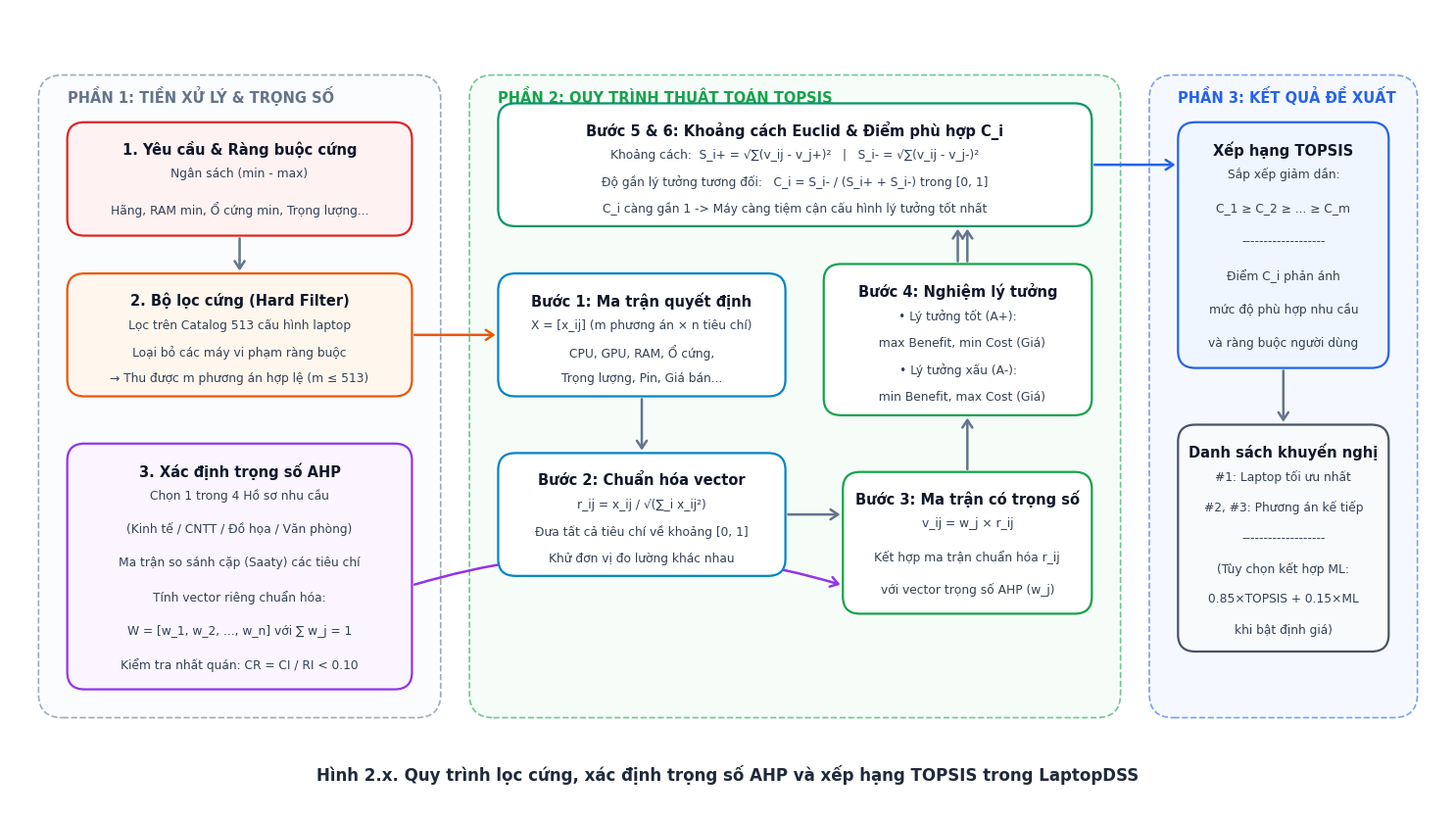

Here is the Python script that generated this plot: (Note: this script raises an exception after producing the figure.)
import matplotlib.pyplot as plt
import matplotlib.patches as patches

# Setup figure with high resolution
plt.rcParams['font.family'] = 'Segoe UI'
plt.rcParams['font.sans-serif'] = ['Segoe UI', 'Arial', 'DejaVu Sans']

fig, ax = plt.subplots(figsize=(15, 8.5), dpi=300)
ax.set_xlim(0, 150)
ax.set_ylim(0, 85)
ax.axis('off')

# Background
fig.patch.set_facecolor('#FFFFFF')
ax.set_facecolor('#FFFFFF')

def draw_card(ax, x, y, w, h, bg_color, border_color, title, subtitle_list=None, title_color="#0F172A", title_size=10.5, text_size=8.8, corner_radius=1.8):
    box = patches.FancyBboxPatch(
        (x, y), w, h,
        boxstyle=f"round,pad=0,rounding_size={corner_radius}",
        facecolor=bg_color,
        edgecolor=border_color,
        linewidth=1.6,
        zorder=2
    )
    ax.add_patch(box)
    
    # Title
    t_y = y + h - 2.8
    ax.text(x + w/2, t_y, title, ha='center', va='center', fontsize=title_size, fontweight='bold', color=title_color, zorder=3)
    
    # Subtitle / bullet items
    if subtitle_list:
        start_y = t_y - 2.6
        avail_h = h - 4.5
        line_height = avail_h / max(len(subtitle_list), 1)
        for i, text in enumerate(subtitle_list):
            curr_y = start_y - i * line_height
            ax.text(x + w/2, curr_y, text, ha='center', va='center', fontsize=text_size, color='#334155', zorder=3)

def draw_arrow(ax, x1, y1, x2, y2, color="#64748B", style="->", rad=0.0):
    conn = f"arc3,rad={rad}" if rad != 0.0 else "arc3"
    ax.annotate(
        "", xy=(x2, y2), xytext=(x1, y1),
        arrowprops=dict(
            arrowstyle="->,head_length=0.42,head_width=0.28",
            connectionstyle=conn,
            color=color,
            lw=1.8,
            shrinkA=2,
            shrinkB=2,
            mutation_scale=13
        ),
        zorder=1
    )

# Header Section Boxes / Background zones
def draw_phase_zone(ax, x, y, w, h, bg_color, border_color, label):
    zone = patches.FancyBboxPatch(
        (x, y), w, h,
        boxstyle="round,pad=0,rounding_size=2.5",
        facecolor=bg_color,
        edgecolor=border_color,
        linewidth=1.2,
        linestyle="--",
        alpha=0.6,
        zorder=0
    )
    ax.add_patch(zone)
    ax.text(x + 3, y + h - 2.8, label, fontsize=10.5, fontweight='bold', color=border_color, zorder=1)

# Zone 1: Giai đoạn 1 & 2 (Lọc cứng & AHP)
draw_phase_zone(ax, 3, 10, 42, 68, "#F8FAFC", "#64748B", "PHẦN 1: TIỀN XỬ LÝ & TRỌNG SỐ")

# Zone 2: Quy trình TOPSIS
draw_phase_zone(ax, 48, 10, 68, 68, "#F0FDF4", "#16A34A", "PHẦN 2: QUY TRÌNH THUẬT TOÁN TOPSIS")

# Zone 3: Kết quả xếp hạng
draw_phase_zone(ax, 119, 10, 28, 68, "#EFF6FF", "#2563EB", "PHẦN 3: KẾT QUẢ ĐỀ XUẤT")

# --- 1. Nhánh Lọc cứng (Hard Constraints) ---
draw_card(ax, 6, 61, 36, 12, "#FEF2F2", "#DC2626", "1. Yêu cầu & Ràng buộc cứng", [
    "Ngân sách (min - max)",
    "Hãng, RAM min, Ổ cứng min, Trọng lượng..."
])

draw_card(ax, 6, 44, 36, 13, "#FFF7ED", "#EA580C", "2. Bộ lọc cứng (Hard Filter)", [
    "Lọc trên Catalog 513 cấu hình laptop",
    "Loại bỏ các máy vi phạm ràng buộc",
    "→ Thu được m phương án hợp lệ (m ≤ 513)"
])

draw_arrow(ax, 24, 61, 24, 57)

# --- 2. Nhánh AHP xác định trọng số ---
draw_card(ax, 6, 13, 36, 26, "#FAF5FF", "#9333EA", "3. Xác định trọng số AHP", [
    "Chọn 1 trong 4 Hồ sơ nhu cầu",
    "(Kinh tế / CNTT / Đồ họa / Văn phòng)",
    "Ma trận so sánh cặp (Saaty) các tiêu chí",
    "Tính vector riêng chuẩn hóa:",
    "W = [w_1, w_2, ..., w_n] với ∑ w_j = 1",
    "Kiểm tra nhất quán: CR = CI / RI < 0.10"
])

# Arrow from Filtered Alternatives to Decision Matrix
draw_arrow(ax, 42, 50.5, 51, 50.5, color="#EA580C")

# --- 3. QUY TRÌNH TOPSIS (Cột giữa) ---
# Bước 1: Ma trận quyết định
draw_card(ax, 51, 44, 30, 13, "#FFFFFF", "#0284C7", "Bước 1: Ma trận quyết định", [
    "X = [x_ij] (m phương án × n tiêu chí)",
    "CPU, GPU, RAM, Ổ cứng,",
    "Trọng lượng, Pin, Giá bán..."
])

# Arrow from AHP weights to Step 3
# Arrow Step 1 to Step 2
draw_arrow(ax, 66, 44, 66, 38)

# Bước 2: Chuẩn hóa vector
draw_card(ax, 51, 25, 30, 13, "#FFFFFF", "#0284C7", "Bước 2: Chuẩn hóa vector", [
    "r_ij = x_ij / √(∑_i x_ij²)",
    "Đưa tất cả tiêu chí về khoảng [0, 1]",
    "Khử đơn vị đo lường khác nhau"
])

# Arrow from Step 2 to Step 3
draw_arrow(ax, 81, 31.5, 87, 31.5)
# Arrow from AHP to Step 3
draw_arrow(ax, 42, 24, 87, 24, color="#9333EA", rad=-0.15)

# Bước 3: Nhân trọng số AHP
draw_card(ax, 87, 21, 26, 15, "#FFFFFF", "#16A34A", "Bước 3: Ma trận có trọng số", [
    "v_ij = w_j × r_ij",
    "Kết hợp ma trận chuẩn hóa r_ij",
    "với vector trọng số AHP (w_j)"
])

# Arrow Step 3 up to Step 4
draw_arrow(ax, 100, 36, 100, 42)

# Bước 4: Nghiệm lý tưởng A+ và A-
draw_card(ax, 85, 42, 28, 16, "#FFFFFF", "#16A34A", "Bước 4: Nghiệm lý tưởng", [
    "• Lý tưởng tốt (A+):",
    "  max Benefit, min Cost (Giá)",
    "• Lý tưởng xấu (A-):",
    "  min Benefit, max Cost (Giá)"
])

# Arrow Step 4 up to Step 5
draw_arrow(ax, 100, 58, 100, 62)

# Bước 5 & 6: Tính khoảng cách & Điểm phù hợp
draw_card(ax, 51, 62, 62, 13, "#FFFFFF", "#059669", "Bước 5 & 6: Khoảng cách Euclid & Điểm phù hợp C_i", [
    "Khoảng cách:  S_i+ = √∑(v_ij - v_j+)²   |   S_i- = √∑(v_ij - v_j-)²",
    "Độ gần lý tưởng tương đối:   C_i = S_i- / (S_i+ + S_i-) trong [0, 1]",
    "C_i càng gần 1 -> Máy càng tiệm cận cấu hình lý tưởng tốt nhất"
])

# Arrow from Step 4 to Step 5-6
draw_arrow(ax, 99, 58, 99, 62)

# Arrow from Step 5-6 to Phase 3 (Output)
draw_arrow(ax, 113, 68.5, 122, 68.5, color="#2563EB")

# --- 4. KẾT QUẢ ĐỀ XUẤT (Cột phải) ---
draw_card(ax, 122, 47, 22, 26, "#EFF6FF", "#2563EB", "Xếp hạng TOPSIS", [
    "Sắp xếp giảm dần:",
    "C_1 ≥ C_2 ≥ ... ≥ C_m",
    "-------------------",
    "Điểm C_i phản ánh",
    "mức độ phù hợp nhu cầu",
    "và ràng buộc người dùng"
])

draw_arrow(ax, 133, 47, 133, 41)

draw_card(ax, 122, 17, 22, 24, "#F8FAFC", "#475569", "Danh sách khuyến nghị", [
    "#1: Laptop tối ưu nhất",
    "#2, #3: Phương án kế tiếp",
    "-------------------",
    "(Tùy chọn kết hợp ML:",
    "0.85×TOPSIS + 0.15×ML",
    "khi bật định giá)"
])

# Caption underneath
ax.text(
    75, 4,
    "Hình 2.x. Quy trình lọc cứng, xác định trọng số AHP và xếp hạng TOPSIS trong LaptopDSS",
    ha='center', va='center',
    fontsize=12, fontweight='bold', color='#1E293B'
)

plt.tight_layout()
output_path = "data/reports/figures/06_ahp_topsis_process.png"
plt.savefig(output_path, dpi=300, bbox_inches='tight')
print(f"Saved figure to {output_path}")
